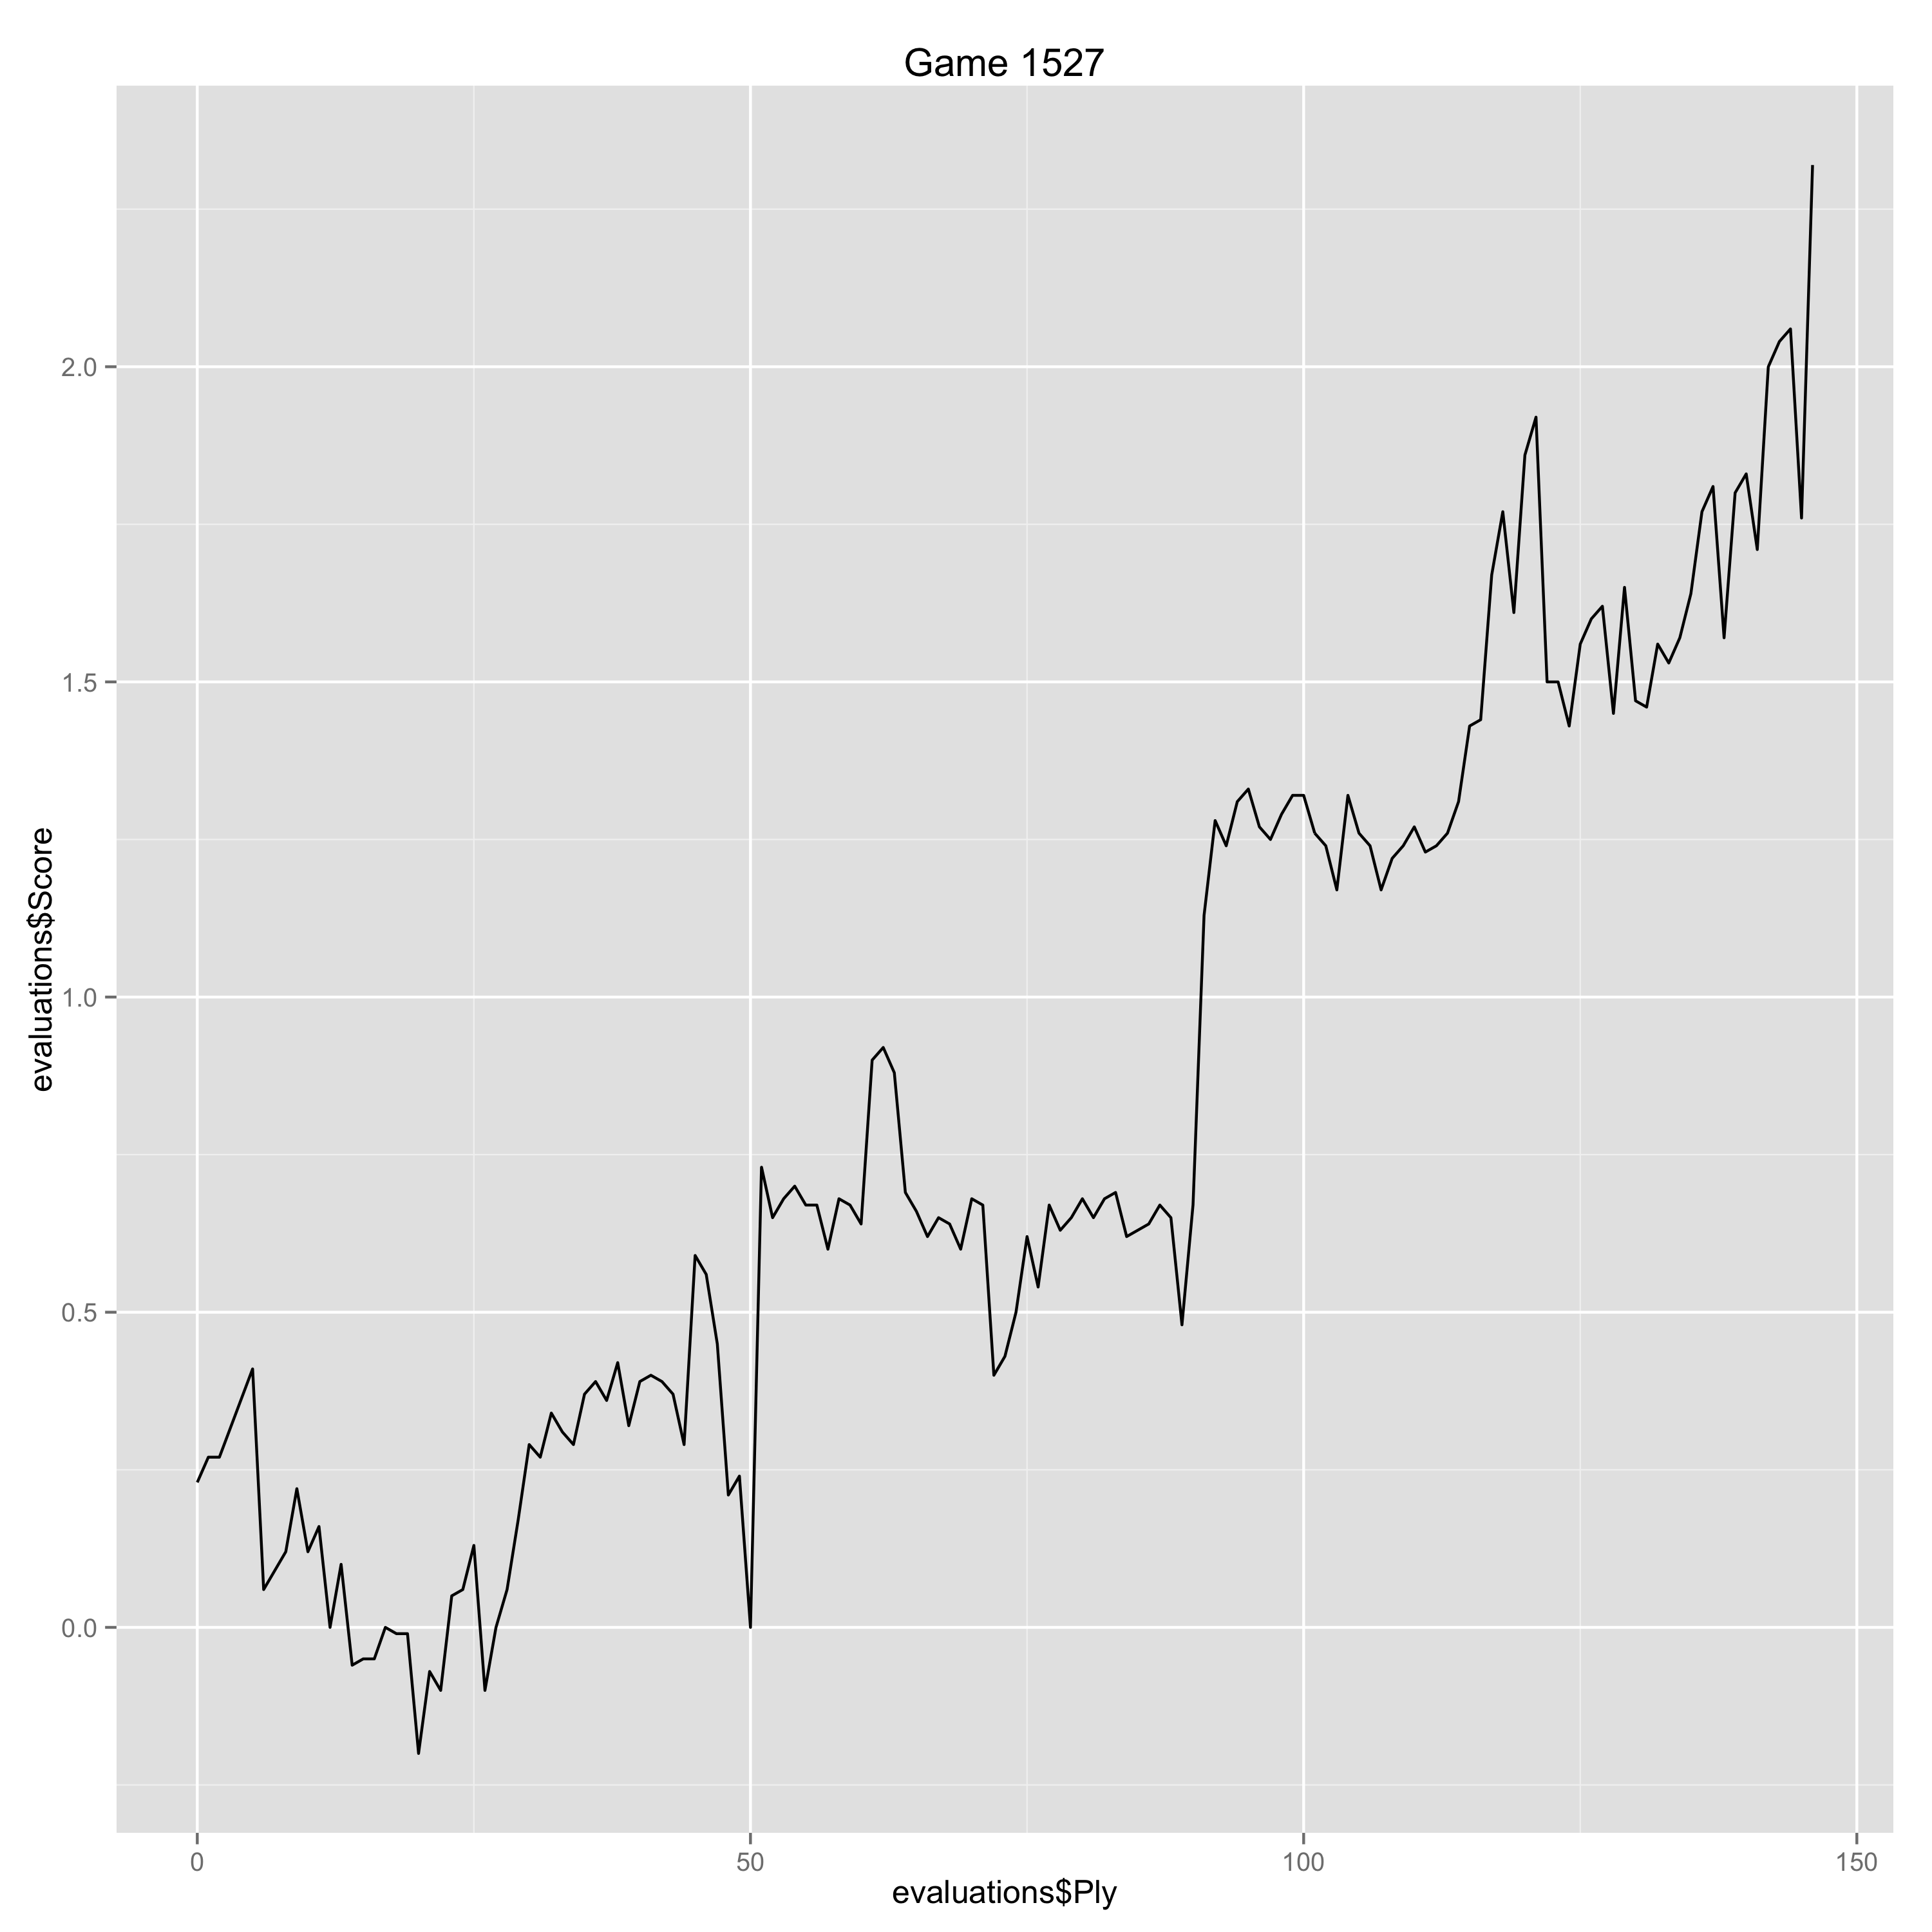

The table this chart was drawn from, first rows:
Ply, Move, White, Black, Score, Eval, Comment
0, [1], e4, , 0.23, 0.23, 
1, [1], , e5, 0.27, -0.04, 
2, [2], Nf3, , 0.27, 0.0, 
5, [3], , a6, 0.41, -0.14, 
6, [4], Ba4, , 0.06, -0.35, 
7, [4], , Nf6, 0.09, -0.03, 
8, [5], O-O, , 0.12, 0.03, 
9, [5], , b5, 0.22, -0.1, 
10, [6], Bb3, , 0.12, -0.1, 
11, [6], , Bc5, 0.16, -0.04, 
12, [7], d3, , 0.0, -0.16, 
13, [7], , d6, 0.1, -0.1, 
14, [8], c3, , -0.06, -0.16, 
15, [8], , O-O, -0.05, -0.01, 
16, [9], h3, , -0.05, 0.0, 
17, [9], , h6, 0.0, -0.05, 
18, [10], Re1, , -0.01, -0.01, 
19, [10], , Bb6, -0.01, 0.0, 
20, [11], Nbd2, , -0.2, -0.19, 
21, [11], , Ne7, -0.07, -0.13, 
22, [12], Nf1, , -0.1, -0.03, 
23, [12], , Ng6, 0.05, -0.15, 
24, [13], Ng3, , 0.06, 0.01, 
25, [13], , Re8, 0.13, -0.07, 
26, [14], d4, , -0.1, -0.23, 
27, [14], , Bb7, 0.0, -0.1, 
28, [15], Bc2, , 0.06, 0.06, 
29, [15], , d5, 0.17, -0.11, 
30, [16], Nxe5, , 0.29, 0.12, 
31, [16], , Nxe5, 0.27, 0.02, 
32, [17], dxe5, , 0.34, 0.07, 
33, [17], , Nxe4, 0.31, 0.03, 
34, [18], Nxe4, , 0.29, -0.02, 
35, [18], , dxe4, 0.37, -0.08, 
36, [19], Qh5, , 0.39, 0.02, 
37, [19], , g6, 0.36, 0.03, 
38, [20], Qxh6, , 0.42, 0.06, 
39, [20], , Rxe5, 0.32, 0.1, 
40, [21], Be3, , 0.39, 0.07, 
41, [21], , Bxe3, 0.4, -0.01, 
42, [22], Qxe3, , 0.39, -0.01, 
43, [22], , Qe7, 0.37, 0.02, 
44, [23], a4, , 0.29, -0.08, 
45, [23], , Rd8, 0.59, -0.3, 
46, [24], axb5, , 0.56, -0.03, 
47, [24], , axb5, 0.45, 0.11, 
48, [25], b4, , 0.21, -0.24, 
49, [25], , c5, 0.24, -0.03, 
50, [26], f4, , 0.0, -0.24, 
51, [26], , Red5, 0.73, -0.73, 
52, [27], Bxe4, , 0.65, -0.08, 
53, [27], , Rd2, 0.68, -0.03, 
54, [28], Qxc5, , 0.7, 0.02, 
55, [28], , Qxc5+, 0.67, 0.03, 
56, [29], bxc5, , 0.67, 0.0, 
57, [29], , Bxe4, 0.6, 0.07, 
58, [30], Rxe4, , 0.68, 0.08, 
59, [30], , Rc2, 0.67, 0.01, 
60, [31], Re3, , 0.64, -0.03, 
61, [31], , Rdd2, 0.9, -0.26, 
... 85 more rows
